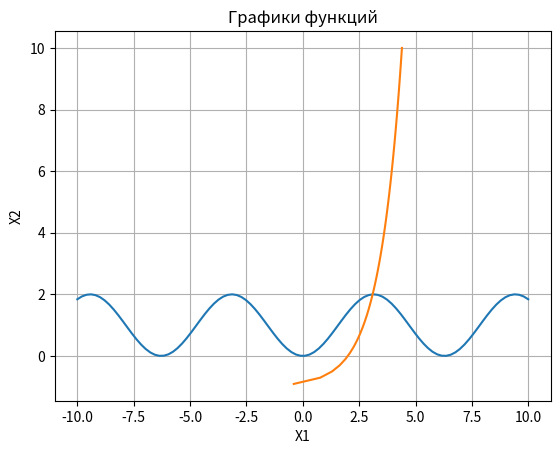

Write Python code to recreate this figure.
import numpy as np, matplotlib.pyplot as plt


def function_fi(x1, x2):
    return -np.cos(x2) + 1, 2 + np.log(x1+1)


def function_f(x1, x2):
    return x1 - np.cos(x2) - 1, x2 - np.log(x1+1) - 2

def dfix1(x1, x2):
    return 0, 1/(x1+1)

def dfix2(x1, x2):
    return np.sin(x2), 0

def df1x1(x1, x2):
    return 1.0

def df1x2(x1, x2):
    return np.sin(x2)

def df2x1(x1, x2):
    return -1/(x1+1)

def df2x2(x1, x2):
    return 1.0

def detA1(x1, x2):
    return function_f(x1, x2)[0] * df2x2(x1, x2) - function_f(x1, x2)[1] * df1x2(x1, x2)

def detA2(x1, x2):
    return df1x1(x1, x2) * function_f(x1, x2)[1] - df2x1(x1, x2) * function_f(x1, x2)[0]


def detJ(x1, x2):
    return df1x1(x1, x2) * df2x2(x1, x2) - df2x1(x1, x2) * df1x2(x1, x2)


def norm(b):
    max = 0
    for i in range(len(b)):
        if b[i] > max:
            max = b[i]
    return max


def simple_iter(eps, q, a, b):
    X_prev = [a, a]
    X_k = [function_fi(a, a)[0], function_fi(a, a)[1]]
    eps_k = []
    for i in range(len(X_k)):
        eps_k.append(abs(X_prev[i] - X_k[i]))
    while q / (1 - q) * norm(eps_k) > eps:
        X_prev[0] = X_k[0]
        X_k[0] = function_fi(X_k[0], X_k[1])[0]
        X_prev[1] = X_k[1]
        X_k[1] = function_fi(X_k[0], X_k[1])[1]
        for i in range(len(eps_k)):
            eps_k[i] = abs(X_prev[i] - X_k[i])
    X_k.reverse()
    return X_k


def newton_method(eps, a, b):
    X_prev = [0, 0]
    X_k = [function_f((a + b) / 2, (a + b) / 2)[0], function_f((a + b) / 2, (a + b) / 2)[1]]
    eps_k = []

    for i in range(len(X_k)):
        eps_k.append(abs(X_prev[i] - X_k[i]))
    while norm(eps_k) > eps:
        x1 = detA1(X_k[0], X_k[1]) / detJ(X_k[0], X_k[1])
        x2 = detA2(X_k[0], X_k[1]) / detJ(X_k[0], X_k[1])
        X_prev[0] = X_k[0]
        X_prev[1] = X_k[1]
        X_k[0] -= x1
        X_k[1] -= x2
        for i in range(len(eps_k)):
            eps_k[i] = abs(X_k[i] - X_prev[i])
    X_k.reverse()
    return X_k


def main():
    eps = 0.0001
    plt.title("Графики функций")
    plt.xlabel("X1")
    plt.ylabel("X2")
    plt.grid()
    x1 = np.linspace(-10, 10, 100)
    x2 = np.linspace(-10, 10, 100)
    y = function_fi(x1, x2)
    plt.plot(x1, y[0], y[1], x2)
    plt.show()

    #точка пересечения графиков функций
    x1 = 2.3
    x2 = 0.34
    #область по X
    a = 0.94
    b = 3.5

    #достаточное условие сходимости метода простых итераций
    diff_fi = [dfix1(x1, x2)[0], dfix2(x1, x2)[0], dfix1(x1, x2)[1], dfix2(x1, x2)[1]]
    for i in range(len(diff_fi)):
        diff_fi[i] = abs(diff_fi[i])
    if (norm(diff_fi) < 1):
        q = max(diff_fi)
        print("Достаточное условие сходимости итерационного процесса выполнено.\n")

    print("Методом простых итераций:\n"
          "Решение уравнения: ", simple_iter(eps, q, a, b))


    print("\nМетодом Нюьтона:\n"
          "Решение уравнения: ", newton_method(eps, a, b))


main()